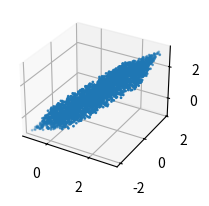

Recreate this plot in Python.
from scipy.spatial import ConvexHull
import numpy as np

def linear_constraint_from_polygon(P_transpose):
    P = P_transpose.T

    normalize = lambda x: x/np.linalg.norm(x)

    # create tmp frame:
    origin = P[1]
    e1: np.ndarray = normalize(P[1] - P[0])
    e2_tmp: np.ndarray = P[2] - P[1]
    assert abs(e2_tmp.dot(e1)) > 1e-4, "must be linearly indep"

    e3 = normalize(np.cross(e1, e2_tmp))
    e2 = np.cross(e3, e1)
    M = np.vstack([e1, e2, e3]).T
    M_convert = np.array([[1, 0, 0], [0, 1, 0]]).dot(M.T)
    P_projected = M_convert.dot((P.T - origin).T)
    chull = ConvexHull(P_projected.T)

    n_dim_hull = 3 - 1
    A_hull = chull.equations[:, :n_dim_hull] # 3x 2
    A = A_hull.dot(M_convert)
    b = -chull.equations[:, n_dim_hull] - origin.dot(A.T)
    return A, b

if __name__=='__main__':
    P = np.array([[1., 0, 0], [0, 1., 0], [0, 0, 1.]])
    A, b = linear_constraint_from_polygon(P)

    Q = np.random.rand(100000, 3) * 5 - np.ones(3) * 2
    values = A.dot(Q.T).T - b
    isinside = np.all(values < 0.0, axis=1)
    Qin = Q[isinside]

    import matplotlib.pyplot as plt
    from mpl_toolkits.mplot3d import Axes3D
    fig = plt.figure()
    ax = fig.add_subplot(211 , projection='3d')
    ax.scatter(Qin[:, 0], Qin[:, 1], Qin[:, 2], s=1)
